Run: headless pygame with SDL's dummy video driver; simulated clock (each Clock.tick advances the game by its frame time, no real sleeping); random seed 0; keys injected as events and as key.get_pressed() state; no mouse input.
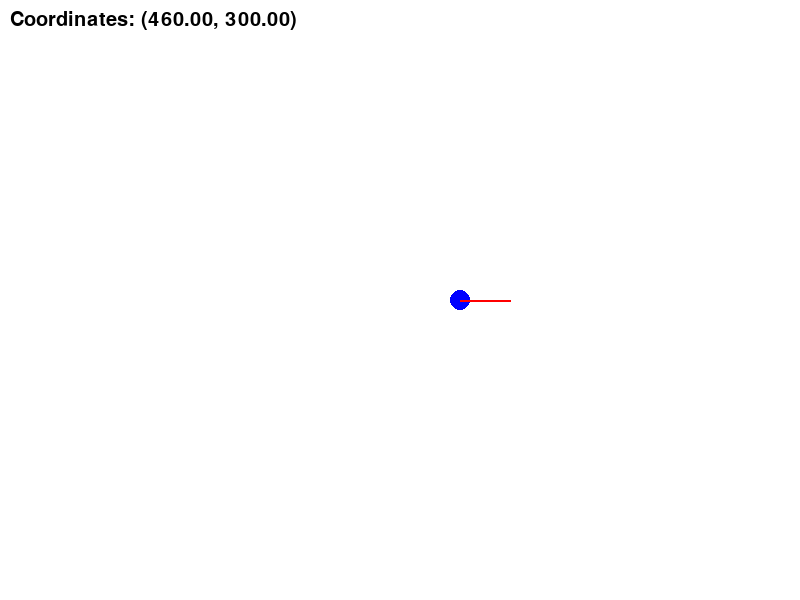
Frame 1 of 4 · flips 1–60 · no input
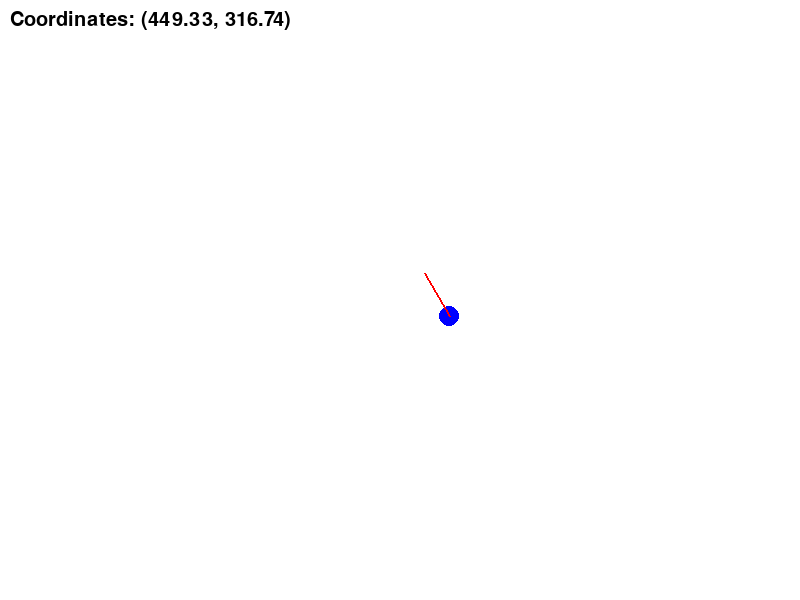
Frame 2 of 4 · flips 61–180 · tapped SPACE, RETURN · held RIGHT (→), D
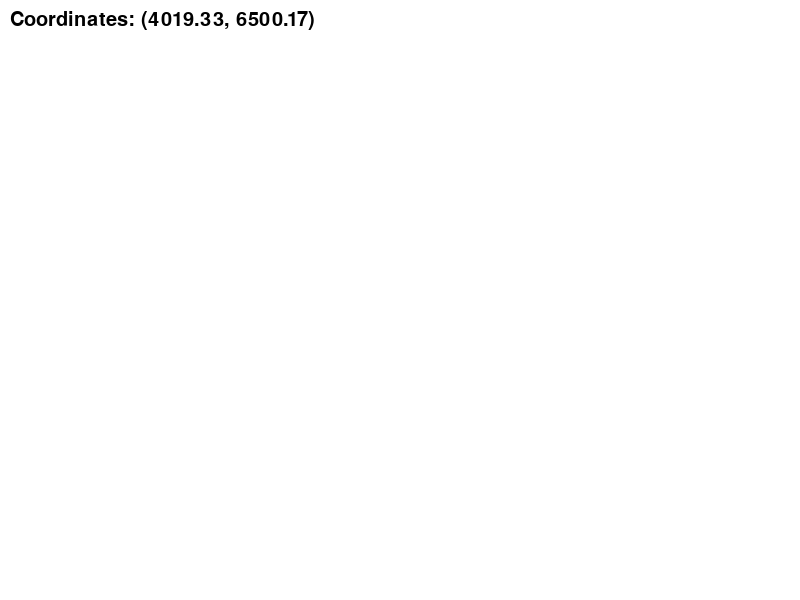
Frame 3 of 4 · flips 181–300 · held DOWN (↓), S
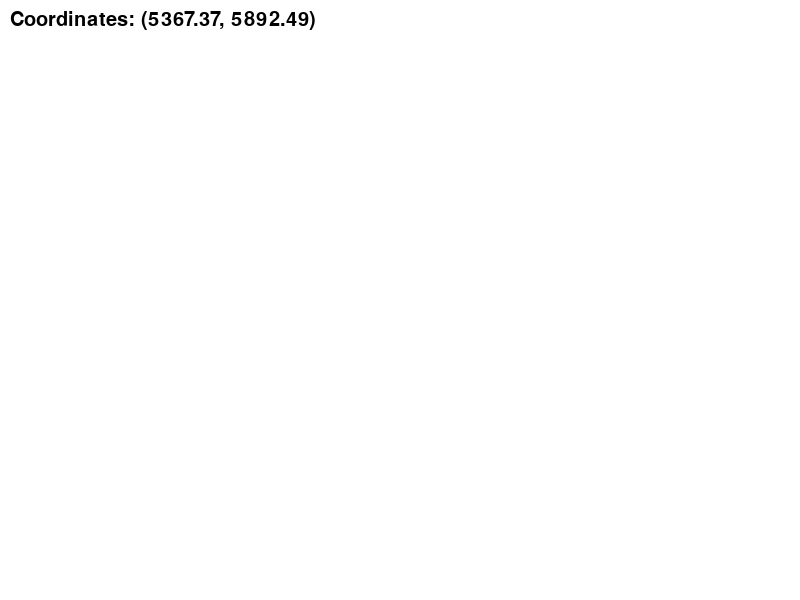
Frame 4 of 4 · flips 301–420 · held LEFT (←), A, UP (↑), W

The pygame program that drew these frames:

import pygame
import math

# Initialize Pygame
pygame.init()

# Set up display
width, height = 800, 600
window = pygame.display.set_mode((width, height))
pygame.display.set_caption('Robot Simulation')

# Define colors
WHITE = (255, 255, 255)
BLUE = (0, 0, 255)
BLACK = (0, 0, 0)
RED = (255, 0, 0)

class Robot:
    def __init__(self, x=0, y=0, speed=1, angle=0):
        self.x = x
        self.y = y
        self.speed = speed
        self.angle = angle

    def move(self):
        self.x += self.speed * math.cos(math.radians(self.angle))
        self.y += self.speed * math.sin(math.radians(self.angle))

    def change_direction(self, angle):
        self.angle = angle

    def change_speed(self, speed):
        self.speed = speed

    def get_position(self):
        return (self.x, self.y)

    def get_direction_point(self, length=50):
        end_x = self.x + length * math.cos(math.radians(self.angle))
        end_y = self.y + length * math.sin(math.radians(self.angle))
        return (end_x, end_y)

class UserInput:
    def __init__(self, robot):
        self.robot = robot

    def handle_input(self):
        keys = pygame.key.get_pressed()
        if keys[pygame.K_UP]:
            self.robot.change_speed(self.robot.speed + 1)
        if keys[pygame.K_DOWN]:
            self.robot.change_speed(self.robot.speed - 1)
        if keys[pygame.K_LEFT]:
            self.robot.change_direction(self.robot.angle - 5)
        if keys[pygame.K_RIGHT]:
            self.robot.change_direction(self.robot.angle + 5)

def draw_text(surface, text, position, font_size=30, color=BLACK):
    font = pygame.font.Font(None, font_size)
    text_surface = font.render(text, True, color)
    surface.blit(text_surface, position)

# Simulation parameters
robot = Robot(x=width//2, y=height//2, speed=1, angle=0)
user_input = UserInput(robot)
running = True
clock = pygame.time.Clock()

# Simulation loop
while running:
    for event in pygame.event.get():
        if event.type == pygame.QUIT:
            running = False

    # Handle user input
    user_input.handle_input()

    # Move the robot
    robot.move()

    # Clear the screen
    window.fill(WHITE)

    # Draw the robot
    pygame.draw.circle(window, BLUE, (int(robot.x), int(robot.y)), 10)

    # Draw the laser indicating the direction
    direction_point = robot.get_direction_point()
    pygame.draw.line(window, RED, (int(robot.x), int(robot.y)), (int(direction_point[0]), int(direction_point[1])), 2)

    # Display the robot's coordinates
    coords = robot.get_position()
    draw_text(window, f'Coordinates: ({coords[0]:.2f}, {coords[1]:.2f})', (10, 10))

    # Update the display
    pygame.display.flip()

    # Cap the frame rate
    clock.tick(30)

# Quit Pygame
pygame.quit()
